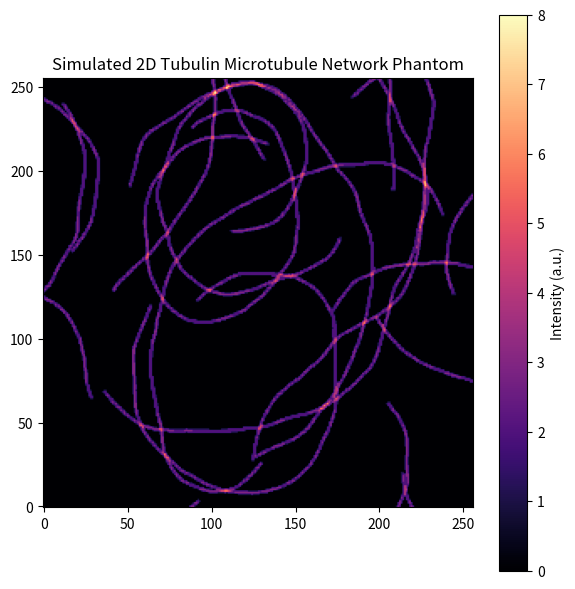

Recreate this plot in Python.
"""
Generate 2D Microtubule Network / Tubulin Phantom Samples in Python.

This example generates synthetic 2D tubulin network phantoms for simulating
Image Scanning Microscopy (ISM) detector arrays and super-resolution methods.
"""

import numpy as np
import matplotlib.pyplot as plt


def generate_tubulin_phantom(
    n_filaments: int = 15,
    size_px: int = 256,
    pixel_size_nm: float = 10.0,
    filament_radius_nm: float = 12.5,
    seed: int = 42
) -> np.ndarray:
    """
    Generate a 2D synthetic microtubule/tubulin network phantom.

    Parameters
    ----------
    n_filaments : int
        Number of filaments to draw across the field of view.
    size_px : int
        Image width/height in pixels.
    pixel_size_nm : float
        Pixel size in nanometers.
    filament_radius_nm : float
        Outer radius of the microtubule filaments in nanometers (~12.5 nm for 25 nm outer diameter).
    seed : int
        Random seed for reproducibility.

    Returns
    -------
    np.ndarray
        2D floating point array of shape (size_px, size_px) with filament intensities.
    """
    rng = np.random.default_rng(seed)
    phantom = np.zeros((size_px, size_px), dtype=np.float64)
    radius_px = filament_radius_nm / pixel_size_nm

    y_grid, x_grid = np.ogrid[:size_px, :size_px]

    for _ in range(n_filaments):
        # Pick random starting point and initial angle
        x0 = rng.uniform(0, size_px)
        y0 = rng.uniform(0, size_px)
        theta = rng.uniform(0, 2 * np.pi)
        curvature = rng.uniform(-0.02, 0.02)
        step_len = 1.0
        n_steps = int(size_px * 1.5)

        curr_x, curr_y = x0, y0
        for _ in range(n_steps):
            # Draw sphere/cylinder slice at (curr_x, curr_y)
            dist_sq = (x_grid - curr_x)**2 + (y_grid - curr_y)**2
            mask = dist_sq <= (radius_px**2)
            phantom[mask] += 1.0

            # Advance along curved trajectory
            theta += rng.normal(0, 0.05) + curvature
            curr_x += step_len * np.cos(theta)
            curr_y += step_len * np.sin(theta)

            if curr_x < -10 or curr_x > size_px + 10 or curr_y < -10 or curr_y > size_px + 10:
                break

    return phantom


if __name__ == "__main__":
    print("Generating 2D Tubulin Phantom...")
    phantom = generate_tubulin_phantom(n_filaments=20, size_px=256)

    fig, ax = plt.subplots(figsize=(6, 6))
    im = ax.imshow(phantom, cmap='magma', origin='lower')
    ax.set_title("Simulated 2D Tubulin Microtubule Network Phantom")
    plt.colorbar(im, ax=ax, label="Intensity (a.u.)")
    plt.tight_layout()
    plt.savefig("tubulin_phantom_example.png", dpi=150)
    print("Saved tubulin_phantom_example.png")
